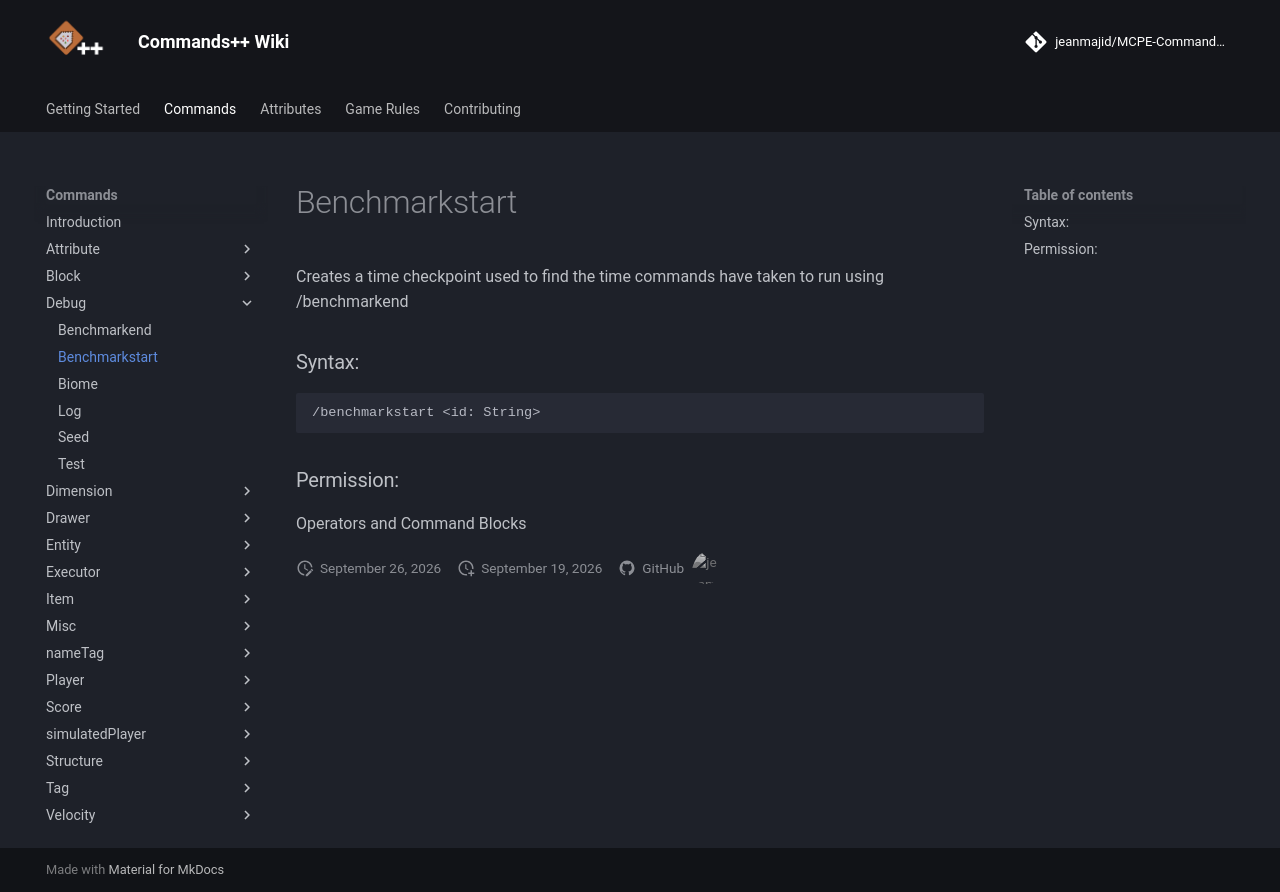

repository: jeanmajid/MCPE-Commands-plus-plus · page: commands/debug/benchmarkstart/index.html · generator: mkdocs

<!-- AUTO GENERATED DO NOT TOUCH ANYTHING UNDERNEATH -->

Creates a time checkpoint used to find the time commands have taken to run using /benchmarkend

### Syntax:

```
/benchmarkstart <id: String>
```

### Permission:

Operators and Command Blocks

<!-- AUTO GENERATED DO NOT TOUCH ANYTHING ABOVE -->
